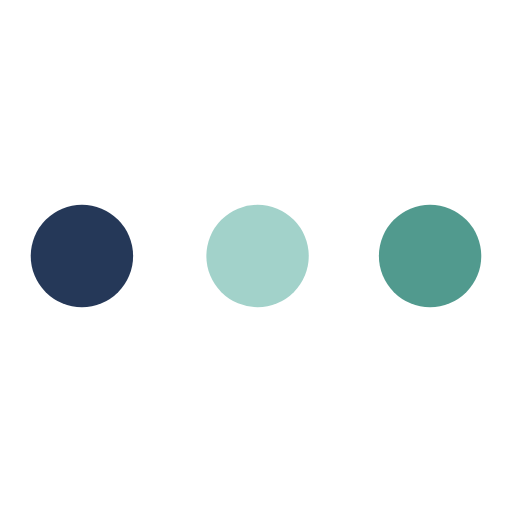
t = 0.00 s
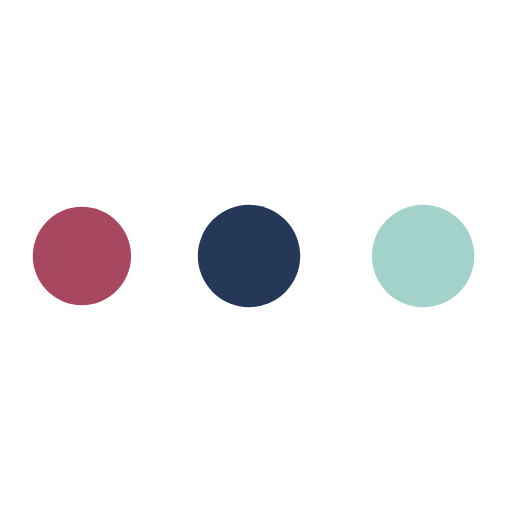
t = 0.44 s
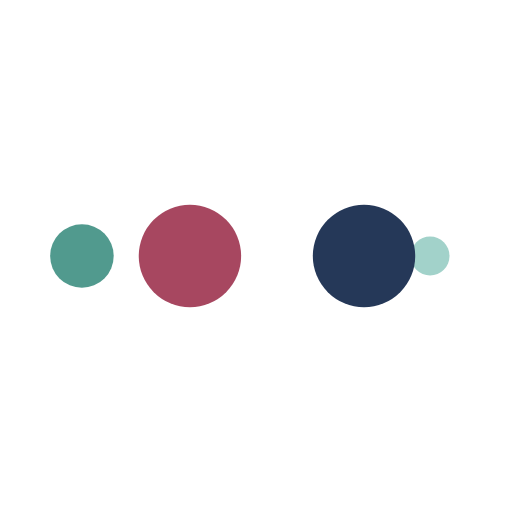
t = 0.73 s
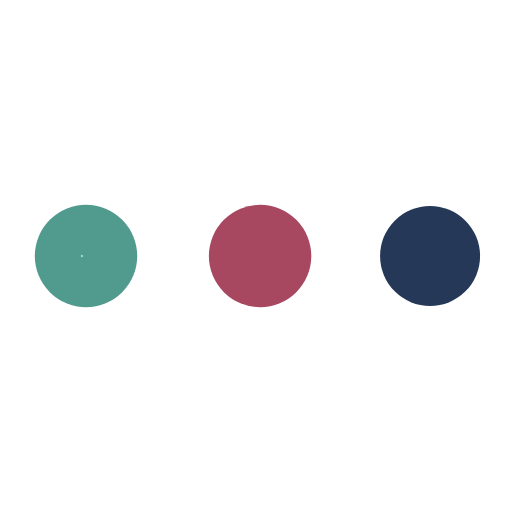
t = 1.16 s
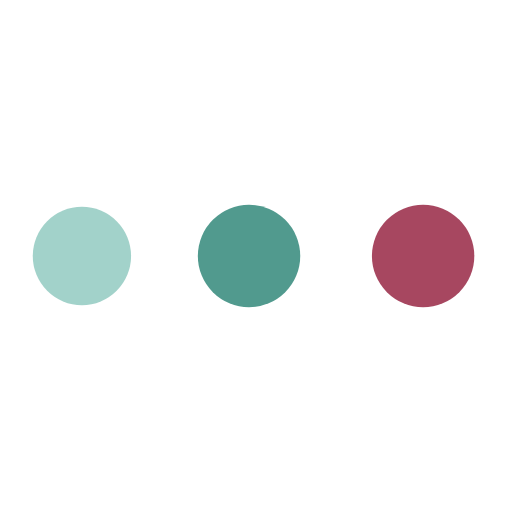
t = 1.60 s
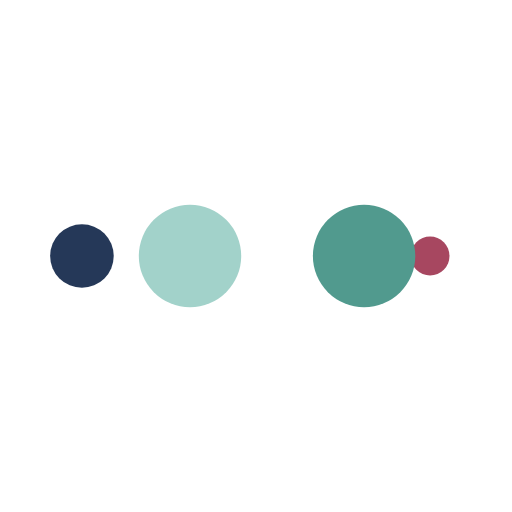
t = 1.89 s

The animated SVG that drew these frames (rendered in a browser with its animation timeline set to each time). Animation: 10 SMIL elements (animate=10); one cycle of 2.33 s, repeats indefinitely.

<svg xmlns="http://www.w3.org/2000/svg" xmlns:xlink="http://www.w3.org/1999/xlink" style="margin: auto; background: rgba(255, 255, 255, 0); display: block; shape-rendering: auto;" width="200px" height="200px" viewBox="0 0 100 100" preserveAspectRatio="xMidYMid">
    <circle cx="84" cy="50" r="10" fill="#519a8e">
        <animate attributeName="r" repeatCount="indefinite" dur="0.5813953488372093s" calcMode="spline" keyTimes="0;1" values="10;0" keySplines="0 0.5 0.5 1" begin="0s"/>
        <animate attributeName="fill" repeatCount="indefinite" dur="2.3255813953488373s" calcMode="discrete" keyTimes="0;0.25;0.5;0.75;1" values="#519a8e;#a2d2ca;#253858;#a74760;#519a8e" begin="0s"/>
    </circle>
    <circle cx="16" cy="50" r="10" fill="#519a8e">
        <animate attributeName="r" repeatCount="indefinite" dur="2.3255813953488373s" calcMode="spline" keyTimes="0;0.25;0.5;0.75;1" values="0;0;10;10;10" keySplines="0 0.5 0.5 1;0 0.5 0.5 1;0 0.5 0.5 1;0 0.5 0.5 1" begin="0s"/>
        <animate attributeName="cx" repeatCount="indefinite" dur="2.3255813953488373s" calcMode="spline" keyTimes="0;0.25;0.5;0.75;1" values="16;16;16;50;84" keySplines="0 0.5 0.5 1;0 0.5 0.5 1;0 0.5 0.5 1;0 0.5 0.5 1" begin="0s"/>
    </circle>
    <circle cx="50" cy="50" r="10" fill="#a74760">
        <animate attributeName="r" repeatCount="indefinite" dur="2.3255813953488373s" calcMode="spline" keyTimes="0;0.25;0.5;0.75;1" values="0;0;10;10;10" keySplines="0 0.5 0.5 1;0 0.5 0.5 1;0 0.5 0.5 1;0 0.5 0.5 1" begin="-0.5813953488372093s"/>
        <animate attributeName="cx" repeatCount="indefinite" dur="2.3255813953488373s" calcMode="spline" keyTimes="0;0.25;0.5;0.75;1" values="16;16;16;50;84" keySplines="0 0.5 0.5 1;0 0.5 0.5 1;0 0.5 0.5 1;0 0.5 0.5 1" begin="-0.5813953488372093s"/>
    </circle>
    <circle cx="84" cy="50" r="10" fill="#253858">
        <animate attributeName="r" repeatCount="indefinite" dur="2.3255813953488373s" calcMode="spline" keyTimes="0;0.25;0.5;0.75;1" values="0;0;10;10;10" keySplines="0 0.5 0.5 1;0 0.5 0.5 1;0 0.5 0.5 1;0 0.5 0.5 1" begin="-1.1627906976744187s"/>
        <animate attributeName="cx" repeatCount="indefinite" dur="2.3255813953488373s" calcMode="spline" keyTimes="0;0.25;0.5;0.75;1" values="16;16;16;50;84" keySplines="0 0.5 0.5 1;0 0.5 0.5 1;0 0.5 0.5 1;0 0.5 0.5 1" begin="-1.1627906976744187s"/>
    </circle>
    <circle cx="16" cy="50" r="10" fill="#a2d2ca">
        <animate attributeName="r" repeatCount="indefinite" dur="2.3255813953488373s" calcMode="spline" keyTimes="0;0.25;0.5;0.75;1" values="0;0;10;10;10" keySplines="0 0.5 0.5 1;0 0.5 0.5 1;0 0.5 0.5 1;0 0.5 0.5 1" begin="-1.744186046511628s"/>
        <animate attributeName="cx" repeatCount="indefinite" dur="2.3255813953488373s" calcMode="spline" keyTimes="0;0.25;0.5;0.75;1" values="16;16;16;50;84" keySplines="0 0.5 0.5 1;0 0.5 0.5 1;0 0.5 0.5 1;0 0.5 0.5 1" begin="-1.744186046511628s"/>
    </circle>
    <!-- [ldio] generated by https://loading.io/ -->
</svg>
